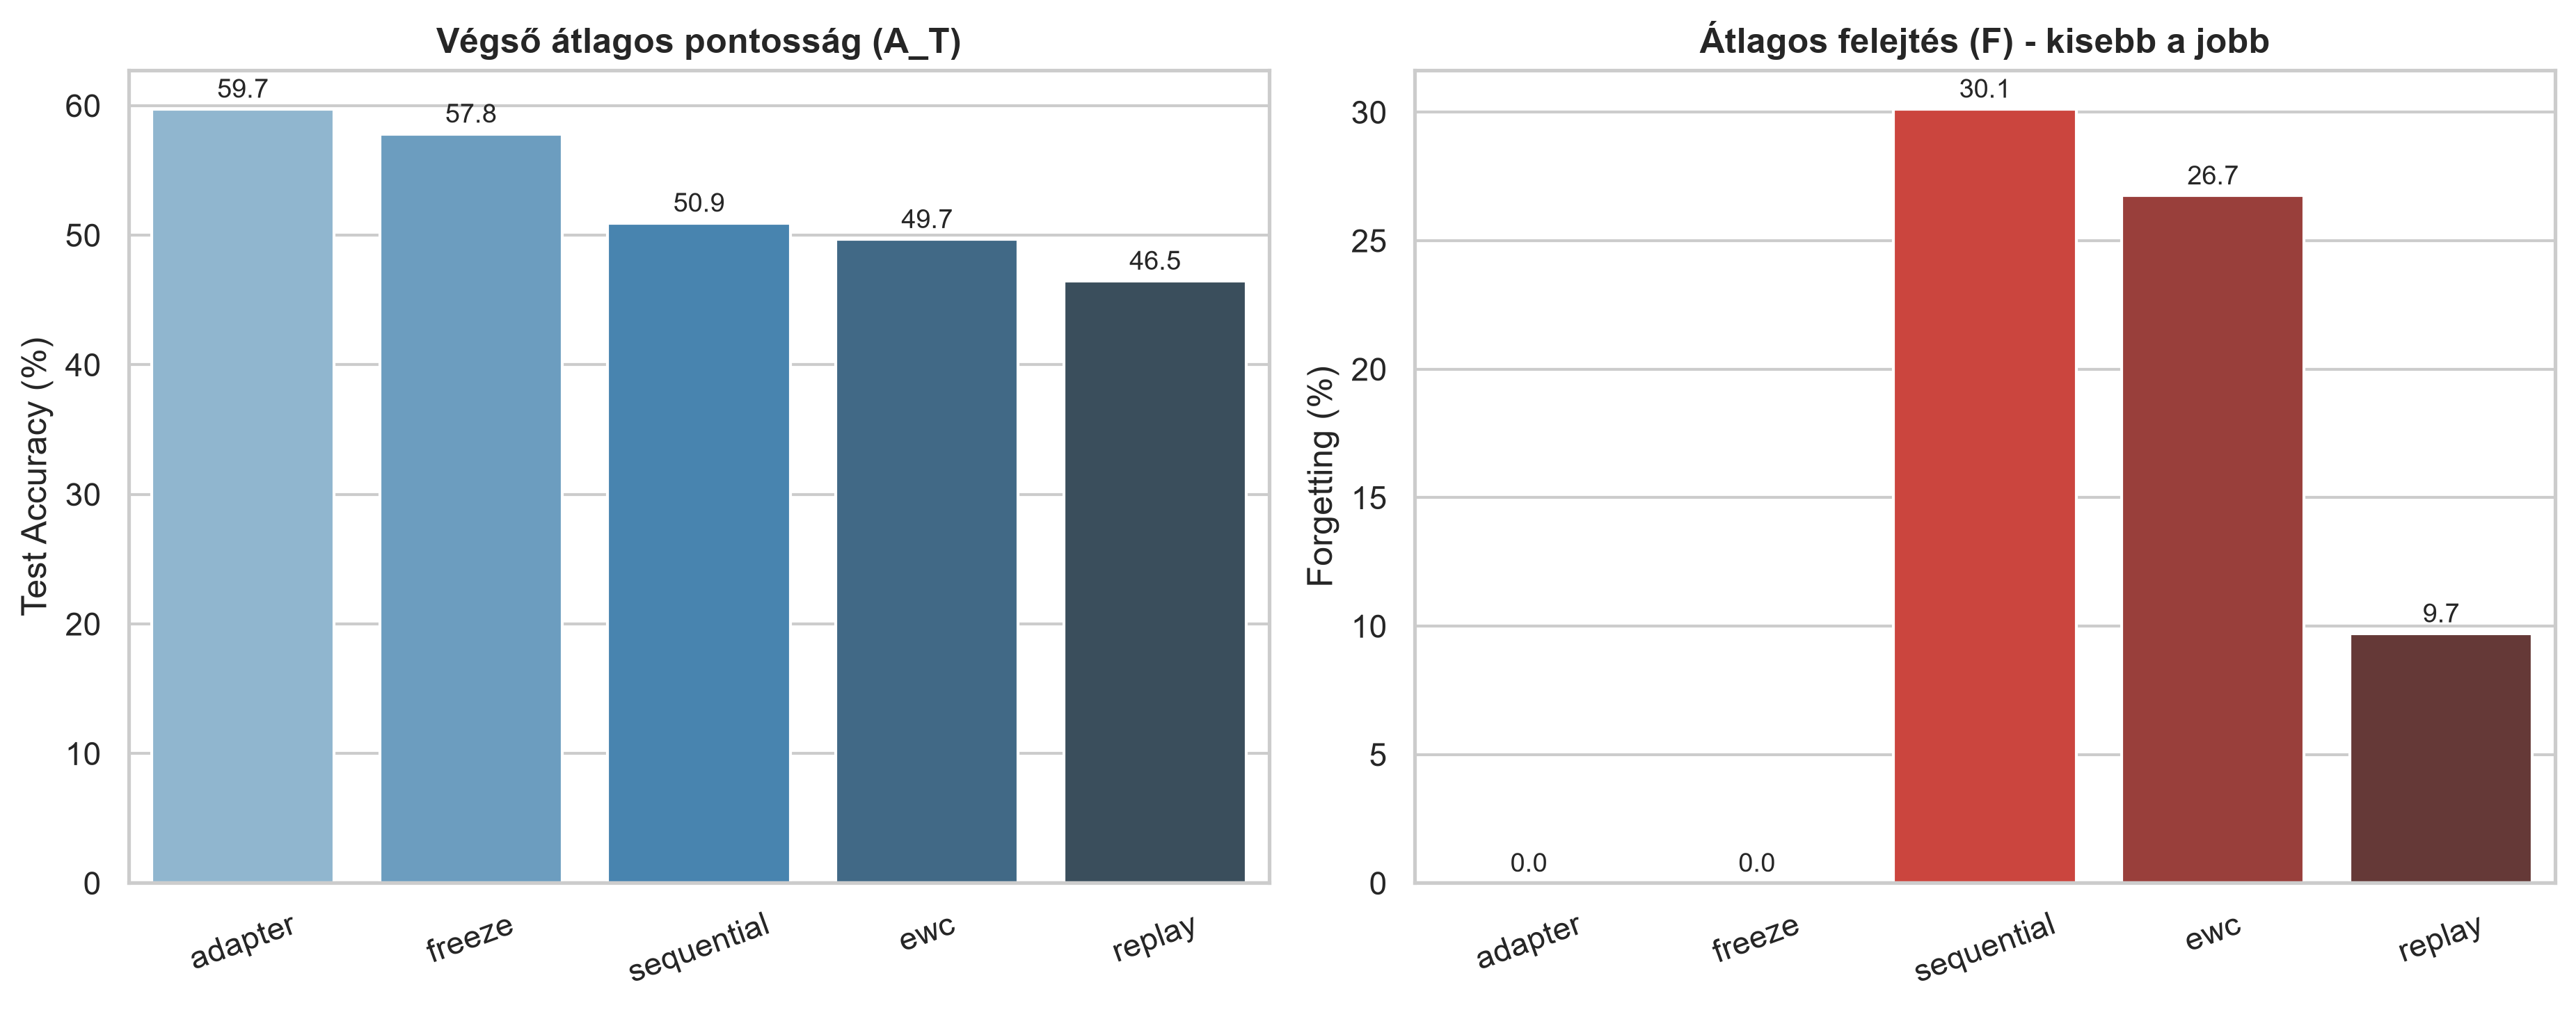

The data file committed next to this chart (first rows):
Módszer, A_T (%), BWT (%), Felejtés F (%), FWT single (%), Delta gap (%), Tárolt minták, Memória arány (%), Extra paraméter (%), Összes paraméter, Tanítási idő (s)
adapter, 59.74, 0.0, 0.0, -10.11, -13.72, 0, 0.0, 15.58, 12934241, 741
freeze, 57.81, 0.0, 0.0, -16.63, -11.79, 0, 0.0, 0.0, 11193441, 676.2
sequential, 50.94, -30.12, 30.12, 4.901, -4.914, 0, 0.0, 0.0, 11193441, 1370
ewc, 49.67, -26.75, 26.75, -0.0528, -3.652, 0, 0.0, 0.0, 11193441, 1520
replay, 46.46, -9.532, 9.707, -21.28, -0.4418, 2000, 0.8556, 0.0, 11193441, 2141
